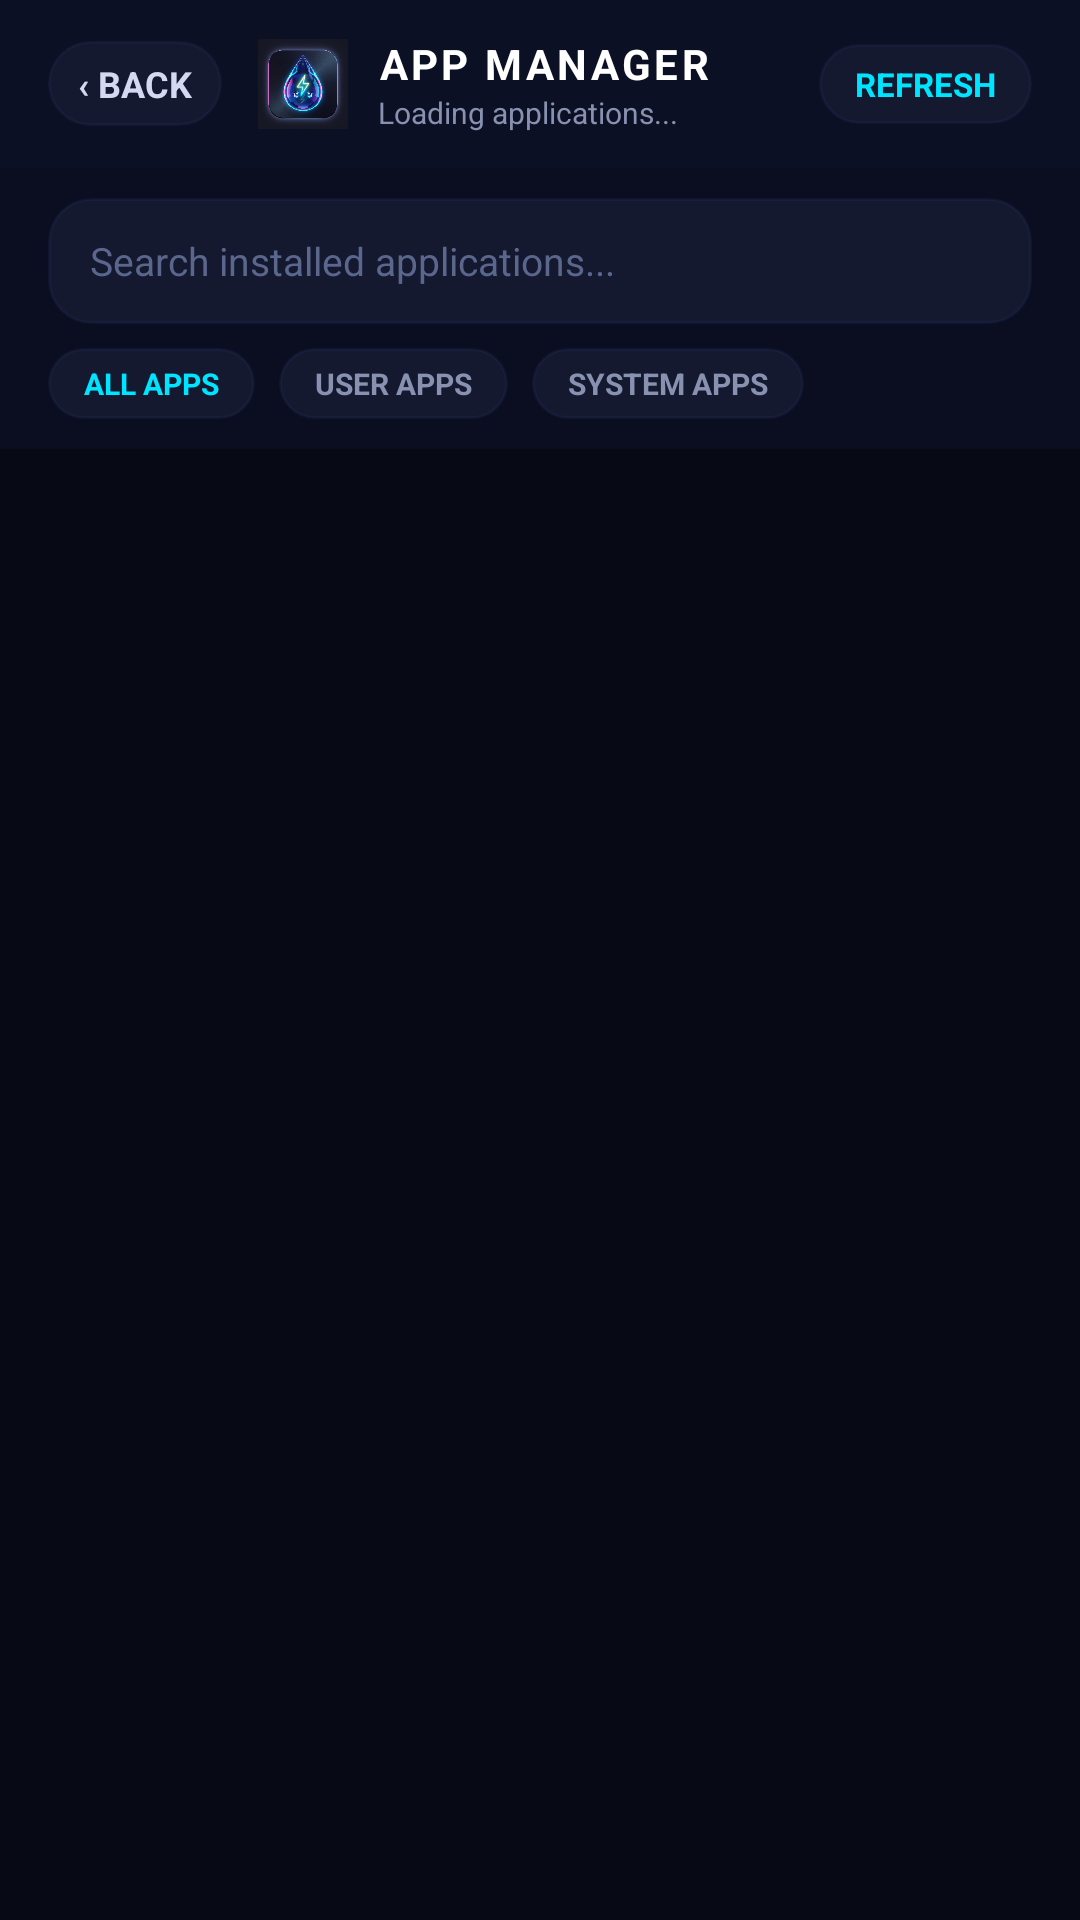

Produce the Android XML layout that renders to this screen, including the resource entries it uses.
<!-- AndroidManifest.xml: application theme AppTheme -->
<!-- res/layout/activity_app_manager.xml -->
<?xml version="1.0" encoding="utf-8"?>
<LinearLayout xmlns:android="http://schemas.android.com/apk/res/android"
    xmlns:app="http://schemas.android.com/apk/res-auto"
    android:layout_width="match_parent"
    android:layout_height="match_parent"
    android:background="#070914"
    android:orientation="vertical">

    
    <LinearLayout
        android:layout_width="match_parent"
        android:layout_height="56dp"
        android:gravity="center_vertical"
        android:paddingHorizontal="16dp"
        android:background="#0C1024">

        <TextView
            android:id="@+id/app_manager_back"
            android:layout_width="wrap_content"
            android:layout_height="wrap_content"
            android:text="‹ BACK"
            android:textColor="#D4D8F0"
            android:textSize="12sp"
            android:textStyle="bold"
            android:paddingHorizontal="10dp"
            android:paddingVertical="6dp"
            android:background="@drawable/ror_tool_card_bg" />

        <ImageView
            android:layout_width="30dp"
            android:layout_height="30dp"
            android:layout_marginStart="12dp"
            android:src="@drawable/ror_logo" />

        <LinearLayout
            android:layout_width="0dp"
            android:layout_height="wrap_content"
            android:layout_marginStart="10dp"
            android:layout_weight="1"
            android:orientation="vertical">

            <TextView
                android:layout_width="wrap_content"
                android:layout_height="wrap_content"
                android:text="APP MANAGER"
                android:textColor="#FFFFFF"
                android:textSize="14sp"
                android:textStyle="bold"
                android:letterSpacing="0.08" />

            <TextView
                android:id="@+id/app_manager_count"
                android:layout_width="wrap_content"
                android:layout_height="wrap_content"
                android:text="Loading applications..."
                android:textColor="#8892B0"
                android:textSize="10sp" />
        </LinearLayout>

        <TextView
            android:id="@+id/app_manager_refresh"
            android:layout_width="wrap_content"
            android:layout_height="wrap_content"
            android:text="REFRESH"
            android:textColor="#00E5FF"
            android:textSize="11sp"
            android:textStyle="bold"
            android:paddingHorizontal="12dp"
            android:paddingVertical="6dp"
            android:background="@drawable/ror_tool_card_bg" />
    </LinearLayout>

    
    <LinearLayout
        android:layout_width="match_parent"
        android:layout_height="wrap_content"
        android:orientation="vertical"
        android:paddingHorizontal="16dp"
        android:paddingVertical="10dp"
        android:background="#0A0E20">

        <EditText
            android:id="@+id/app_search_input"
            android:layout_width="match_parent"
            android:layout_height="42dp"
            android:background="@drawable/ror_tool_card_bg"
            android:hint="Search installed applications..."
            android:textColorHint="#5A668C"
            android:textColor="#FFFFFF"
            android:textSize="13sp"
            android:paddingHorizontal="14dp"
            android:singleLine="true"
            android:imeOptions="actionSearch" />

        
        <LinearLayout
            android:layout_width="match_parent"
            android:layout_height="wrap_content"
            android:orientation="horizontal"
            android:layout_marginTop="8dp">

            <TextView
                android:id="@+id/filter_all"
                android:layout_width="wrap_content"
                android:layout_height="wrap_content"
                android:text="ALL APPS"
                android:textColor="#00E5FF"
                android:textSize="10sp"
                android:textStyle="bold"
                android:paddingHorizontal="12dp"
                android:paddingVertical="5dp"
                android:background="@drawable/ror_tool_card_bg" />

            <TextView
                android:id="@+id/filter_user"
                android:layout_width="wrap_content"
                android:layout_height="wrap_content"
                android:layout_marginStart="8dp"
                android:text="USER APPS"
                android:textColor="#8892B0"
                android:textSize="10sp"
                android:textStyle="bold"
                android:paddingHorizontal="12dp"
                android:paddingVertical="5dp"
                android:background="@drawable/ror_tool_card_bg" />

            <TextView
                android:id="@+id/filter_system"
                android:layout_width="wrap_content"
                android:layout_height="wrap_content"
                android:layout_marginStart="8dp"
                android:text="SYSTEM APPS"
                android:textColor="#8892B0"
                android:textSize="10sp"
                android:textStyle="bold"
                android:paddingHorizontal="12dp"
                android:paddingVertical="5dp"
                android:background="@drawable/ror_tool_card_bg" />
        </LinearLayout>
    </LinearLayout>

    <ProgressBar
        android:id="@+id/app_manager_progress"
        style="?android:attr/progressBarStyleHorizontal"
        android:layout_width="match_parent"
        android:layout_height="3dp"
        android:indeterminate="true"
        android:visibility="gone" />

    
    <ListView
        android:id="@+id/apps_list_view"
        android:layout_width="match_parent"
        android:layout_height="0dp"
        android:layout_weight="1"
        android:divider="#141C38"
        android:dividerHeight="1dp"
        android:padding="8dp"
        android:clipToPadding="false" />

</LinearLayout>
<!-- resources referenced by this layout -->
<resources>
  <!-- drawable ror_logo: png bitmap (drawable, 495219 bytes) -->
  <!-- drawable ror_tool_card_bg (drawable) -->
  <?xml version="1.0" encoding="utf-8"?>
  <ripple xmlns:android="http://schemas.android.com/apk/res/android"
      android:color="#4080D0FF">
      <item>
          <shape android:shape="rectangle">
              <corners android:radius="14dp"/>
              <solid android:color="#141930"/>
              <stroke android:width="1dp" android:color="#332E3A68"/>
          </shape>
      </item>
  </ripple>
  <style name="AppTheme" parent="Theme.Material3.DayNight.NoActionBar">
          <item name="windowNoTitle">true</item>
          <item name="colorPrimary">?android:attr/colorAccent</item>
          <item name="colorOnPrimary">?android:attr/textColorPrimary</item>
          <item name="colorOnSecondary">?android:colorBackground</item>
          <item name="android:statusBarColor">@color/colorPrimaryVariant</item>
          <item name="banner_frame_drawable">@drawable/drawable_frame_light</item>
      </style>
</resources>
